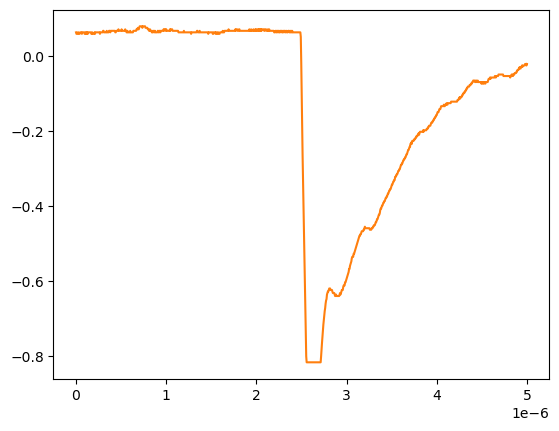

The table this chart was drawn from, first rows:
# KEYSIGHT TECHNOLOGIES, MSO-X 3024T, MY58262555, 07.30.2019051434
# time, 1
# 2024-09-13 12:32:42.811947
0.000000000000000000e+00, 6.234920000000000045e-02
5.005005005005005112e-09, 5.832910000000000178e-02
1.001001001001001022e-08, 5.832910000000000178e-02
1.501501501501501616e-08, 5.832910000000000178e-02
2.002002002002002045e-08, 6.234920000000000045e-02
2.502502502502502473e-08, 6.234920000000000045e-02
3.003003003003003233e-08, 5.832910000000000178e-02
3.503503503503503330e-08, 5.832910000000000178e-02
4.004004004004004090e-08, 5.832910000000000178e-02
4.504504504504504849e-08, 6.234920000000000045e-02
5.005005005005004947e-08, 6.234920000000000045e-02
5.505505505505505706e-08, 6.234920000000000045e-02
6.006006006006006466e-08, 6.234920000000000045e-02
6.506506506506506563e-08, 5.832910000000000178e-02
7.007007007007006661e-08, 6.234920000000000045e-02
7.507507507507508082e-08, 6.234920000000000045e-02
8.008008008008008180e-08, 6.234920000000000045e-02
8.508508508508508277e-08, 6.234920000000000045e-02
9.009009009009009698e-08, 6.234920000000000045e-02
9.509509509509509796e-08, 5.832910000000000178e-02
1.001001001001000989e-07, 5.832910000000000178e-02
1.051051051051051131e-07, 6.234920000000000045e-02
1.101101101101101141e-07, 5.832910000000000178e-02
1.151151151151151151e-07, 6.234920000000000045e-02
1.201201201201201293e-07, 5.832910000000000178e-02
1.251251251251251171e-07, 6.234920000000000045e-02
1.301301301301301313e-07, 5.832910000000000178e-02
1.351351351351351455e-07, 6.234920000000000045e-02
1.401401401401401332e-07, 6.234920000000000045e-02
1.451451451451451474e-07, 6.234920000000000045e-02
1.501501501501501616e-07, 6.234920000000000045e-02
1.551551551551551494e-07, 6.234920000000000045e-02
1.601601601601601636e-07, 6.234920000000000045e-02
1.651651651651651778e-07, 6.234920000000000045e-02
1.701701701701701655e-07, 5.832910000000000178e-02
1.751751751751751798e-07, 5.832910000000000178e-02
1.801801801801801940e-07, 6.234920000000000045e-02
1.851851851851851817e-07, 5.832910000000000178e-02
1.901901901901901959e-07, 5.832910000000000178e-02
1.951951951951952101e-07, 5.832910000000000178e-02
2.002002002002001979e-07, 5.832910000000000178e-02
2.052052052052052121e-07, 6.234920000000000045e-02
2.102102102102102263e-07, 5.832910000000000178e-02
2.152152152152152140e-07, 6.234920000000000045e-02
2.202202202202202282e-07, 6.234920000000000045e-02
2.252252252252252425e-07, 6.234920000000000045e-02
2.302302302302302302e-07, 6.234920000000000045e-02
2.352352352352352444e-07, 6.234920000000000045e-02
2.402402402402402586e-07, 6.234920000000000045e-02
2.452452452452452728e-07, 6.234920000000000045e-02
2.502502502502502341e-07, 6.234920000000000045e-02
2.552552552552552483e-07, 6.234920000000000045e-02
2.602602602602602625e-07, 6.234920000000000045e-02
2.652652652652652767e-07, 5.832910000000000178e-02
2.702702702702702909e-07, 6.234920000000000045e-02
2.752752752752753052e-07, 6.234920000000000045e-02
2.802802802802802664e-07, 6.234920000000000045e-02
2.852852852852852806e-07, 6.234920000000000045e-02
... 942 more rows
